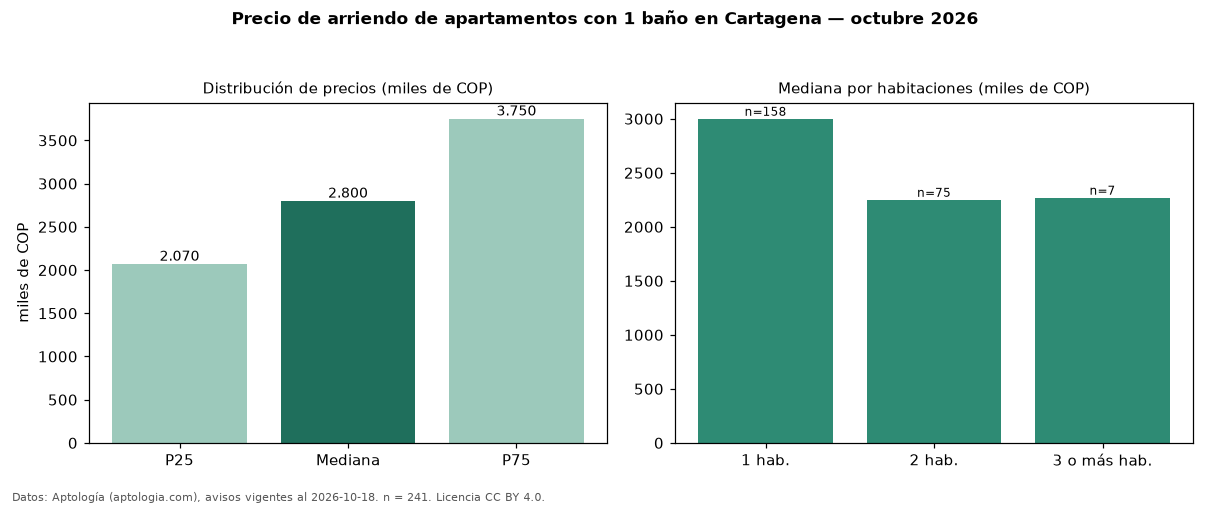

The file beside this chart, header and first rows:
seccion, metrica, valor, moneda, n
filtro, ban1, con 1 baño, , 241
precio, p25, 2070000, COP, 241
precio, mediana, 2800000, COP, 241
precio, p75, 3750000, COP, 241
precio, minimo, 1000000, COP, 241
precio, maximo, 9077000, COP, 241
m2, mediana_precio_m2, 47577, COP, 233
m2, area_mediana_m2, 55.0, m2, 233
admin, mediana_admin_mes, 389500, COP, 98
banos, mediana_banos, 1.0, , 
parqueadero, pct_con_parqueadero, 75.0, %, 168
estrato, estrato_mas_frecuente, 5, , 241
habitaciones, 1, 3000000, COP, 158
habitaciones, 2, 2250000, COP, 75
habitaciones, 3+, 2270000, COP, 7
fuente, fecha_datos, 2026-10-18, , 
fuente, atribucion, https://www.aptologia.com/arriendo/carta…, , 
fuente, licencia, CC BY 4.0, , 
